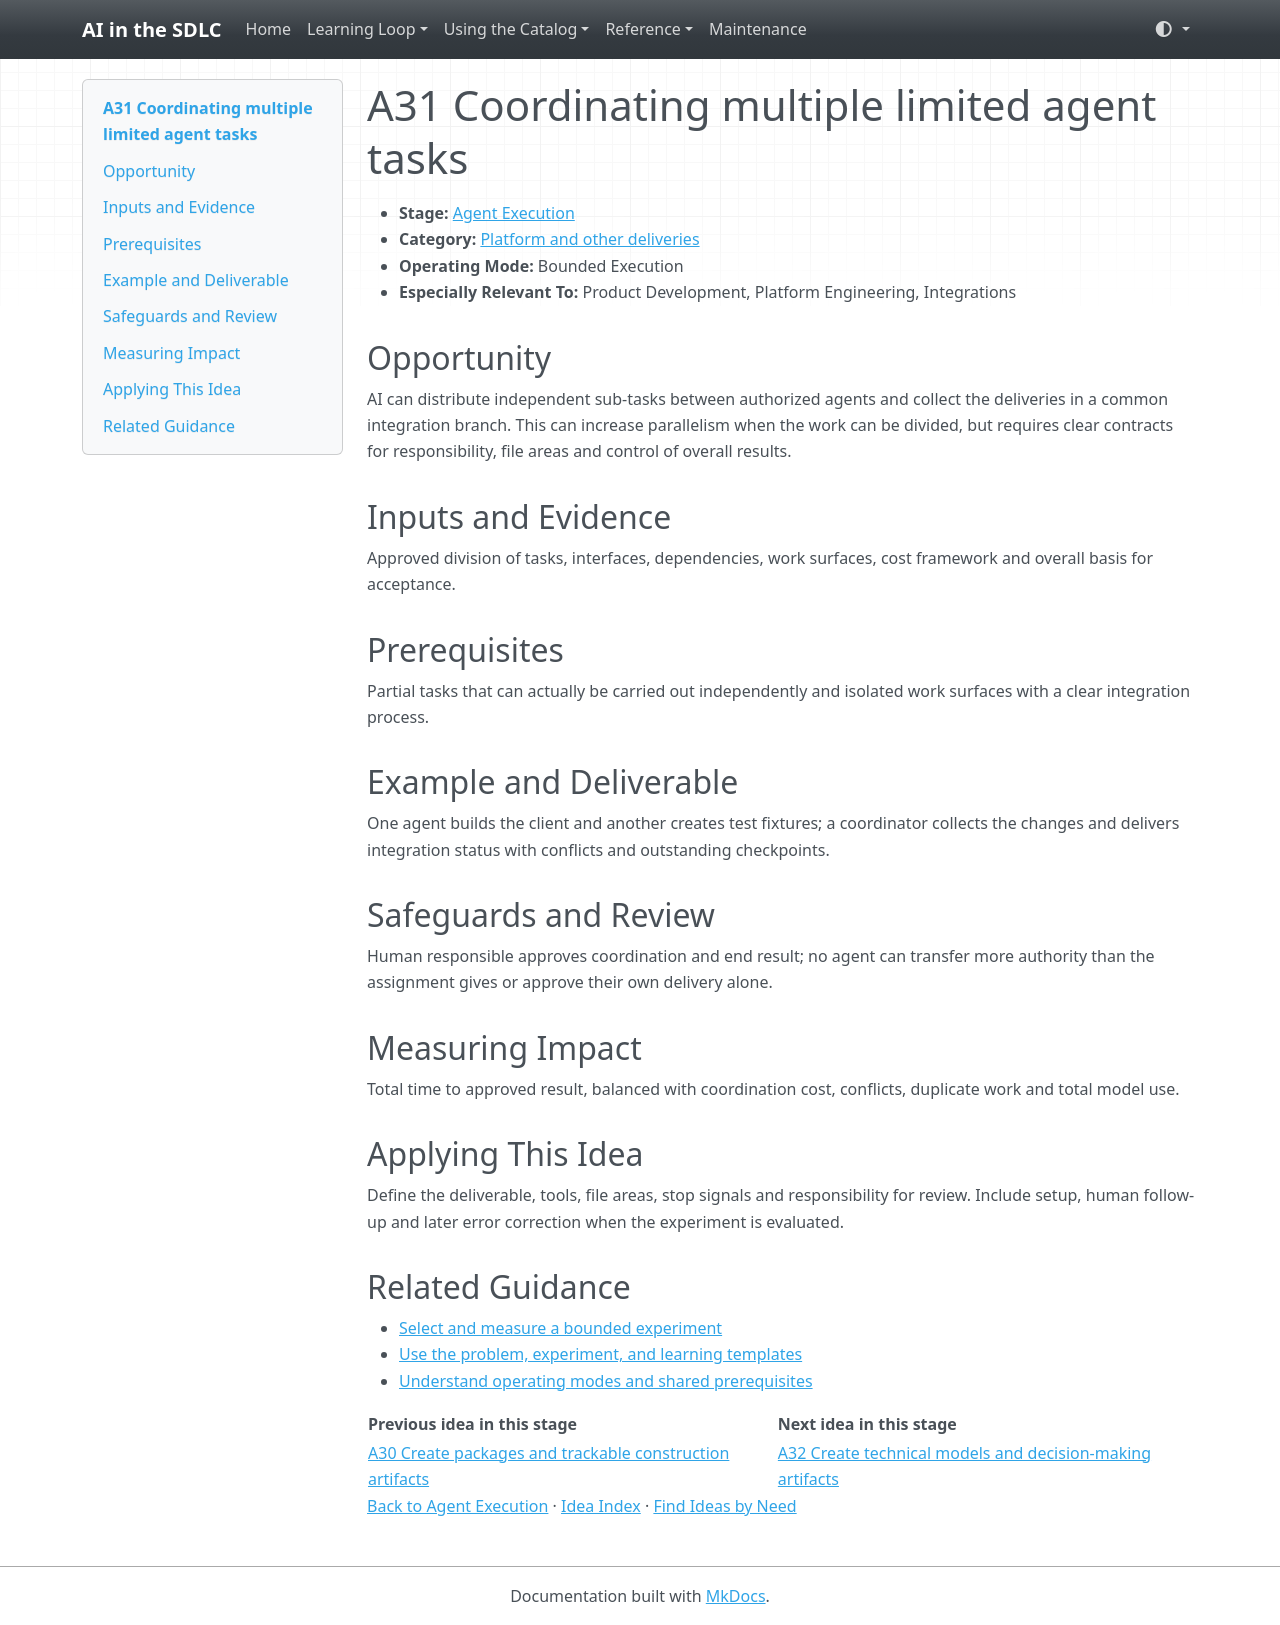

repository: grove/ai-sdlc · page: ideas/A31/index.html · generator: mkdocs

# A31 Coordinating multiple limited agent tasks

<a id="a31"></a>

- **Stage:** [Agent Execution](../stages/agent-execution.md)
- **Category:** [Platform and other deliveries](../stages/agent-execution.md#a-category-4)
- **Operating Mode:** Bounded Execution
- **Especially Relevant To:** Product Development, Platform Engineering, Integrations

## Opportunity

AI can distribute independent sub-tasks between authorized agents and collect the deliveries in a common integration branch. This can increase parallelism when the work can be divided, but requires clear contracts for responsibility, file areas and control of overall results.

## Inputs and Evidence

Approved division of tasks, interfaces, dependencies, work surfaces, cost framework and overall basis for acceptance.

## Prerequisites

Partial tasks that can actually be carried out independently and isolated work surfaces with a clear integration process.

## Example and Deliverable

One agent builds the client and another creates test fixtures; a coordinator collects the changes and delivers integration status with conflicts and outstanding checkpoints.

## Safeguards and Review

Human responsible approves coordination and end result; no agent can transfer more authority than the assignment gives or approve their own delivery alone.

## Measuring Impact

Total time to approved result, balanced with coordination cost, conflicts, duplicate work and total model use.

## Applying This Idea

Define the deliverable, tools, file areas, stop signals and responsibility for review. Include setup, human follow-up and later error correction when the experiment is evaluated.

## Related Guidance

- [Select and measure a bounded experiment](../guides/impact-measurement.md)
- [Use the problem, experiment, and learning templates](../templates.md)
- [Understand operating modes and shared prerequisites](../guides/how-to-use.md)

| Previous idea in this stage | Next idea in this stage |
| --- | --- |
| [A30 Create packages and trackable construction artifacts](A30.md) | [A32 Create technical models and decision-making artifacts](A32.md) |

[Back to Agent Execution](../stages/agent-execution.md) · [Idea Index](../idea-index.md) · [Find Ideas by Need](../guides/find-by-need.md)
